Labelled photos from "LabVirtualPlant", an image-classification folder in jsjnrxx2001/LabVirtualPlant. The possible labels are: batol gourd healthy, cashew healthy, corn healthy, lemon healthy, papaya healthy, tomato healthy, zucchini healthy.

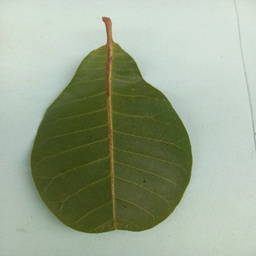
Label: cashew healthy

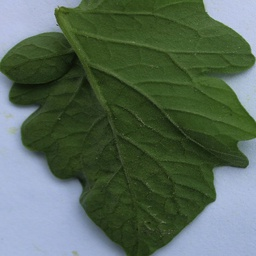
Label: tomato healthy

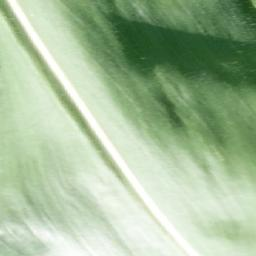
Label: corn healthy

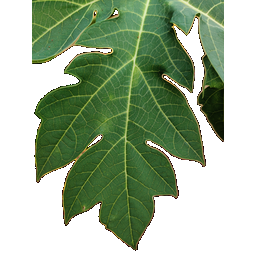
Label: papaya healthy

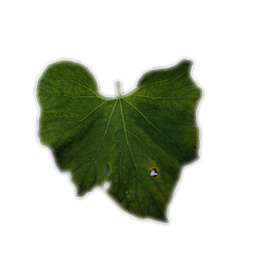
Label: batol gourd healthy

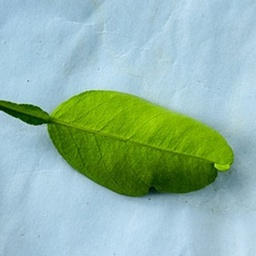
Label: lemon healthy
